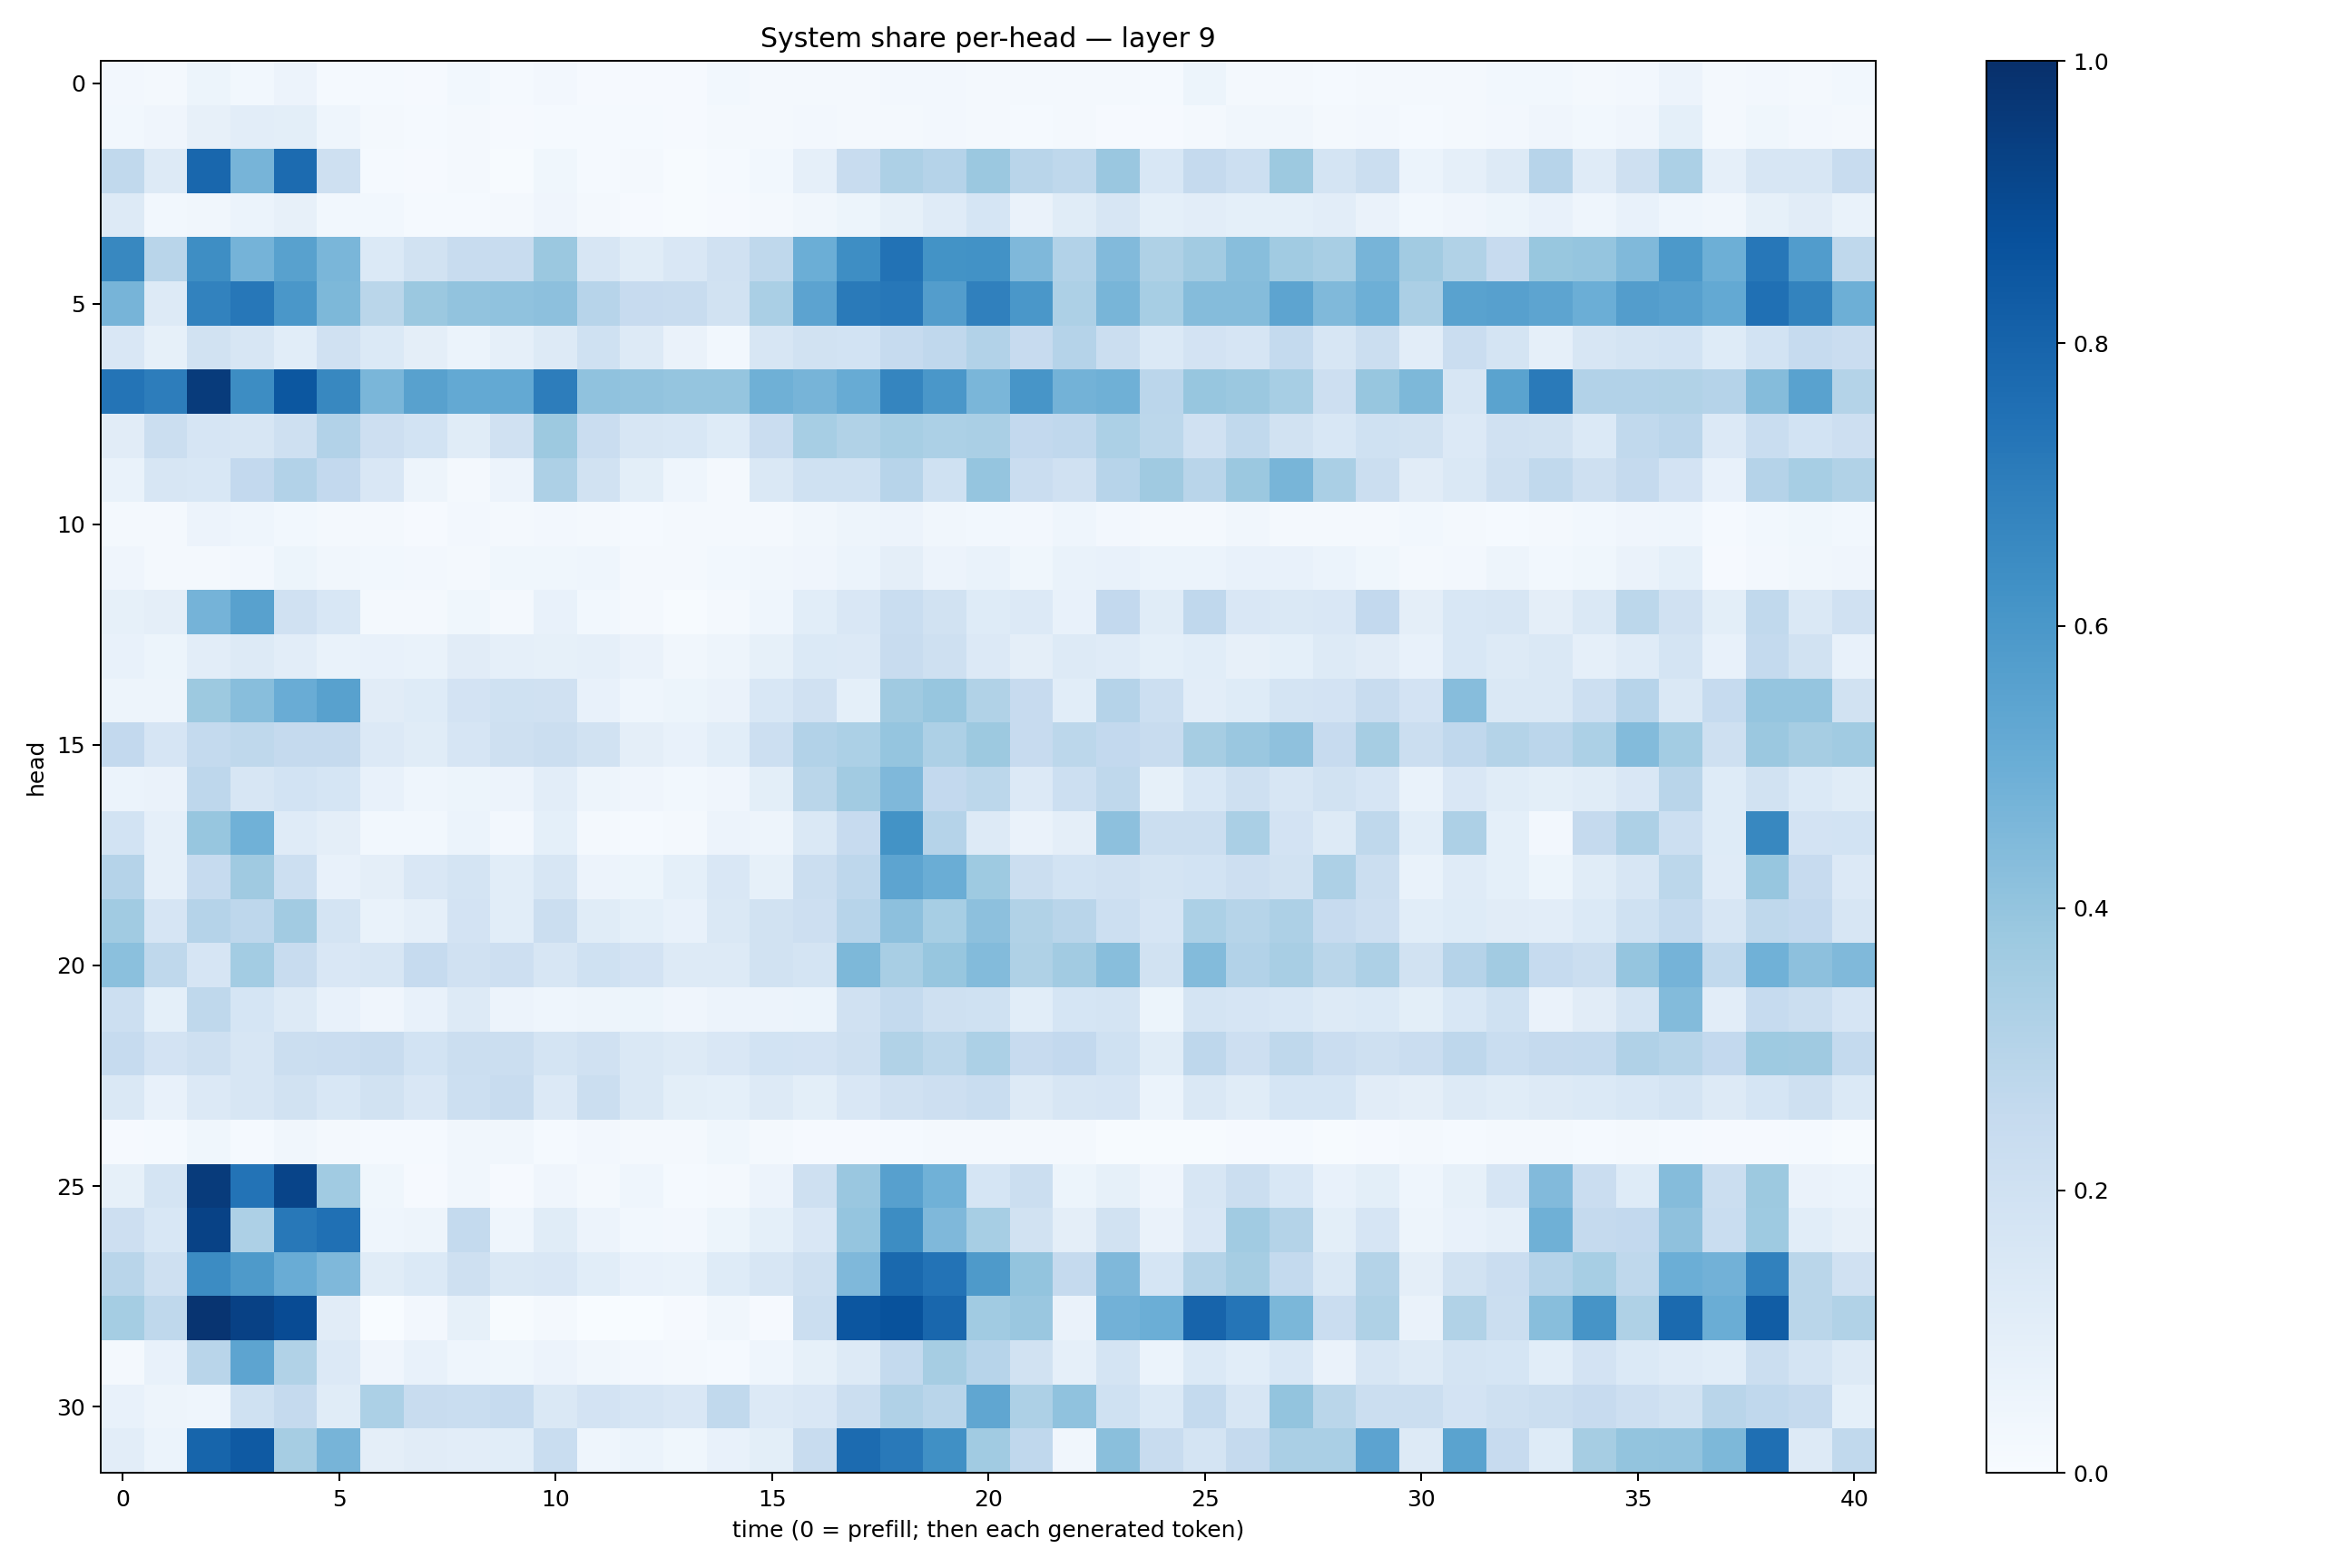

Source data for this figure (header and first rows):
0.026979776, 0.021196729, 0.051693622, 0.027804064, 0.05818629, 0.015123184, 0.014139648, 0.011165751, 0.028875181, 0.013831749, 0.02495159, 0.010809946, 0.007949165, 0.008385655, 0.028761212, 0.019701743, 0.022545028, 0.020427186, 0.027257064, 0.02455146, 0.022894435, 0.019764425, 0.017433573, 0.019531194
0.03021, 0.0412, 0.08133, 0.1025, 0.1014, 0.04428, 0.02052, 0.01308, 0.02122, 0.0102, 0.01544, 0.01394, 0.01356, 0.01005, 0.02178, 0.01817, 0.02594, 0.02204, 0.02245, 0.02694, 0.02126, 0.01386, 0.01985, 0.01115
0.2652, 0.1265, 0.7886, 0.4698, 0.7713, 0.21, 0.01479, 0.008352, 0.01844, 0.004974, 0.03742, 0.0138, 0.01706, 0.006444, 0.01364, 0.03081, 0.08868, 0.2369, 0.3243, 0.3029, 0.3819, 0.2907, 0.2718, 0.3863
0.1265, 0.02895, 0.03171, 0.06089, 0.07936, 0.03116, 0.03102, 0.01508, 0.01371, 0.02222, 0.04045, 0.02208, 0.01073, 0.007112, 0.008344, 0.02252, 0.03508, 0.05424, 0.0827, 0.1207, 0.1702, 0.06427, 0.1148, 0.1631
0.663, 0.2892, 0.6406, 0.4743, 0.5554, 0.4632, 0.1399, 0.189, 0.2374, 0.235, 0.3819, 0.1572, 0.1152, 0.1507, 0.1958, 0.2717, 0.4991, 0.6379, 0.7448, 0.6175, 0.6247, 0.4497, 0.3094, 0.4431
0.4707, 0.1305, 0.6828, 0.7232, 0.5987, 0.4545, 0.2856, 0.3815, 0.4031, 0.4094, 0.4171, 0.2945, 0.2433, 0.2382, 0.1947, 0.3387, 0.543, 0.7146, 0.7251, 0.5711, 0.6898, 0.598, 0.328, 0.4685
0.1515, 0.0851, 0.1885, 0.1588, 0.1063, 0.1978, 0.1386, 0.0948, 0.05899, 0.08605, 0.1294, 0.2003, 0.132, 0.06486, 0.02984, 0.1578, 0.1916, 0.1849, 0.2474, 0.2661, 0.31, 0.2454, 0.3038, 0.2208
0.7369, 0.703, 0.9534, 0.6425, 0.8485, 0.6612, 0.4637, 0.5569, 0.5232, 0.523, 0.7031, 0.41, 0.4053, 0.3967, 0.3969, 0.4895, 0.4697, 0.5113, 0.6714, 0.5999, 0.4624, 0.6087, 0.4776, 0.4895
0.11, 0.2244, 0.1657, 0.1573, 0.2037, 0.3124, 0.2115, 0.187, 0.1163, 0.1971, 0.3756, 0.2296, 0.1603, 0.1546, 0.1215, 0.2279, 0.3459, 0.3153, 0.3441, 0.3317, 0.3374, 0.2581, 0.2681, 0.3292
0.06878, 0.1567, 0.1543, 0.2588, 0.312, 0.2593, 0.1517, 0.04813, 0.02217, 0.058, 0.3259, 0.195, 0.09819, 0.04586, 0.01884, 0.1471, 0.2014, 0.2019, 0.293, 0.2016, 0.3966, 0.2272, 0.1964, 0.2961
0.02232, 0.01911, 0.05719, 0.0439, 0.02831, 0.0188, 0.01705, 0.01141, 0.02386, 0.01937, 0.02723, 0.02179, 0.01438, 0.02005, 0.01685, 0.01845, 0.03514, 0.04771, 0.05615, 0.03319, 0.03017, 0.02657, 0.04658, 0.02545
0.04247, 0.02219, 0.01614, 0.02351, 0.05438, 0.03393, 0.03112, 0.02403, 0.01681, 0.03686, 0.03832, 0.045, 0.02149, 0.01603, 0.02898, 0.03281, 0.04134, 0.0604, 0.0957, 0.05739, 0.07015, 0.03895, 0.06913, 0.07059
0.08407, 0.09446, 0.4757, 0.5552, 0.1989, 0.1532, 0.02209, 0.01837, 0.03838, 0.01856, 0.07765, 0.02739, 0.01668, 0.006836, 0.02016, 0.04371, 0.1065, 0.1511, 0.2317, 0.1915, 0.1246, 0.1329, 0.07246, 0.2593
0.07474, 0.0514, 0.1042, 0.1284, 0.1021, 0.06939, 0.07621, 0.06776, 0.111, 0.08883, 0.08406, 0.08605, 0.06401, 0.03146, 0.04869, 0.0851, 0.1373, 0.1356, 0.2353, 0.2083, 0.136, 0.09557, 0.1282, 0.1202
0.04873, 0.05013, 0.3779, 0.4259, 0.5064, 0.5559, 0.1124, 0.125, 0.1833, 0.2029, 0.197, 0.07194, 0.04427, 0.05343, 0.06369, 0.1561, 0.1974, 0.09136, 0.371, 0.394, 0.3163, 0.2435, 0.106, 0.3044
0.2586, 0.1668, 0.2558, 0.2728, 0.2516, 0.2535, 0.1347, 0.1139, 0.1648, 0.2061, 0.2232, 0.1911, 0.09656, 0.07173, 0.1067, 0.2178, 0.309, 0.332, 0.3947, 0.3256, 0.3775, 0.2447, 0.2776, 0.2614
0.06185, 0.06499, 0.2758, 0.1611, 0.1857, 0.1711, 0.07577, 0.04523, 0.05147, 0.0558, 0.1027, 0.04736, 0.03958, 0.0285, 0.03991, 0.1009, 0.2859, 0.3629, 0.4504, 0.2588, 0.2802, 0.1336, 0.2152, 0.2697
0.1837, 0.08729, 0.394, 0.486, 0.1206, 0.09561, 0.0286, 0.03101, 0.05997, 0.02365, 0.09098, 0.02298, 0.01504, 0.01716, 0.0577, 0.04815, 0.1417, 0.2442, 0.6194, 0.3018, 0.1278, 0.06403, 0.09479, 0.4148
0.3029, 0.08845, 0.2496, 0.3672, 0.216, 0.07467, 0.09582, 0.1523, 0.1749, 0.1073, 0.1575, 0.05649, 0.05401, 0.09164, 0.1519, 0.08331, 0.2214, 0.2744, 0.5408, 0.5003, 0.3733, 0.2265, 0.185, 0.199
0.3668, 0.1646, 0.3033, 0.2751, 0.3619, 0.1748, 0.0692, 0.08625, 0.1813, 0.1081, 0.2226, 0.116, 0.09303, 0.07579, 0.1421, 0.1916, 0.2143, 0.294, 0.4158, 0.3464, 0.4172, 0.3137, 0.2898, 0.2161
0.4203, 0.2725, 0.1672, 0.3588, 0.2413, 0.1503, 0.1566, 0.2486, 0.1966, 0.2131, 0.1607, 0.2001, 0.1827, 0.13, 0.1279, 0.1936, 0.1724, 0.4559, 0.3416, 0.3925, 0.4385, 0.3208, 0.36, 0.4288
0.2157, 0.09188, 0.2727, 0.1695, 0.1286, 0.07449, 0.04028, 0.07732, 0.1293, 0.05857, 0.0449, 0.05027, 0.05175, 0.04233, 0.05714, 0.05582, 0.05937, 0.1968, 0.2564, 0.2088, 0.2018, 0.1089, 0.1716, 0.1749
0.2499, 0.1807, 0.2051, 0.1624, 0.2212, 0.2289, 0.2353, 0.1853, 0.2216, 0.2226, 0.1753, 0.1983, 0.143, 0.1303, 0.1494, 0.1853, 0.1822, 0.207, 0.3153, 0.2801, 0.3308, 0.2446, 0.2583, 0.2021
0.147, 0.07688, 0.1341, 0.1597, 0.1917, 0.1532, 0.1895, 0.1494, 0.2187, 0.235, 0.1335, 0.2238, 0.1412, 0.09939, 0.09152, 0.1318, 0.09983, 0.1497, 0.1985, 0.2132, 0.2338, 0.1272, 0.162, 0.1664
0.01062, 0.01319, 0.0368, 0.0148, 0.03272, 0.02313, 0.01429, 0.01297, 0.03458, 0.03426, 0.01523, 0.02606, 0.01621, 0.01901, 0.03525, 0.01888, 0.01093, 0.008185, 0.01522, 0.01611, 0.02144, 0.01578, 0.02336, 0.006053
0.08278, 0.175, 0.9553, 0.7392, 0.9191, 0.3645, 0.03799, 0.01124, 0.03414, 0.007968, 0.04027, 0.01796, 0.04585, 0.01379, 0.02133, 0.05678, 0.2067, 0.3848, 0.5605, 0.4869, 0.1702, 0.2193, 0.05197, 0.08556
0.2137, 0.1525, 0.928, 0.3264, 0.7212, 0.7538, 0.04495, 0.04696, 0.2577, 0.04533, 0.1164, 0.05684, 0.02801, 0.02598, 0.0531, 0.09214, 0.152, 0.3949, 0.6415, 0.4513, 0.344, 0.1934, 0.09421, 0.1928
0.2893, 0.2099, 0.6474, 0.5876, 0.5071, 0.4504, 0.117, 0.1396, 0.2034, 0.1454, 0.1502, 0.1065, 0.07502, 0.06914, 0.1224, 0.1581, 0.2052, 0.452, 0.7785, 0.7389, 0.586, 0.4019, 0.2518, 0.4496
0.3522, 0.2726, 0.9811, 0.9322, 0.8915, 0.1129, 0.002793, 0.02563, 0.08237, 0.004667, 0.01585, 0.0007132, 0.00192, 0.01034, 0.03159, 0.009896, 0.2263, 0.8526, 0.8708, 0.7853, 0.3654, 0.3841, 0.06639, 0.4818
0.01635, 0.0722, 0.292, 0.5407, 0.3131, 0.1341, 0.04178, 0.07375, 0.04645, 0.03755, 0.05792, 0.034, 0.02389, 0.01862, 0.0138, 0.04534, 0.08292, 0.1301, 0.2563, 0.3487, 0.2935, 0.1907, 0.0892, 0.1751
0.07368, 0.05041, 0.04418, 0.1995, 0.2528, 0.1167, 0.331, 0.2403, 0.234, 0.2488, 0.1442, 0.1826, 0.1643, 0.1516, 0.2653, 0.1347, 0.1523, 0.2189, 0.3179, 0.2901, 0.5316, 0.3265, 0.4065, 0.2019
0.1036, 0.05926, 0.794, 0.8387, 0.3492, 0.4702, 0.09461, 0.1129, 0.1048, 0.1087, 0.2311, 0.04365, 0.05892, 0.03663, 0.07481, 0.09823, 0.235, 0.7713, 0.7173, 0.6319, 0.3638, 0.2687, 0.03281, 0.4227
